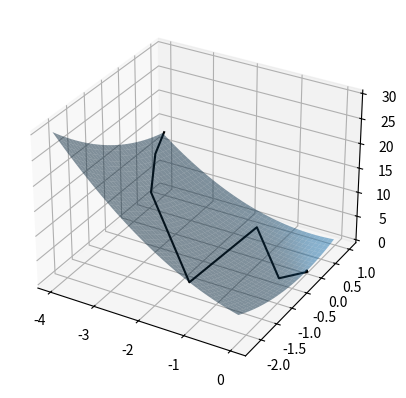
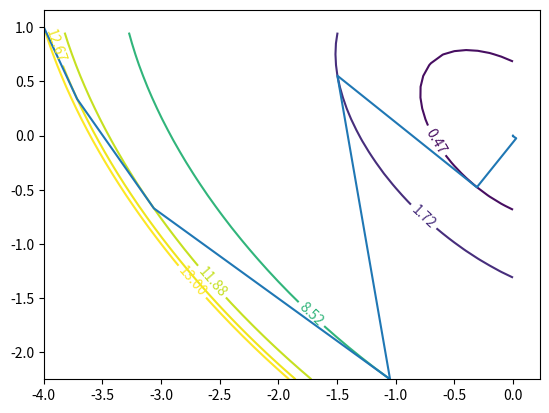

The matplotlib source for these figures, in order:
import math
import matplotlib.pyplot as plt
import pylab
import numpy as np
from enum import Enum


class StepFindingMethod(Enum):
    goldenSection = 0
    fibonacci = 1


def f(x1, x2):
    return x1 ** 2 + x2 ** 2 + x1 * x2


def df_dx1(x1, x2):
    return 2 * x1 + x2 ** 2 + x2


def df_dx2(x1, x2):
    return x1 ** 2 + 2 * x2 + x1


def g(x1, x2, alpha):
    return f(x1 - alpha * df_dx1(x1, x2), x2 - alpha * df_dx2(x1, x2))


def norma(x1, x2):
    return math.sqrt(x1 ** 2 + x2 ** 2)


# Число Фибоначчи
def Fibonacci(n):
    return int(((1 + math.sqrt(5)) ** n - (1 - math.sqrt(5)) ** n) / (2 ** n * math.sqrt(5)))


# Метод Фибоначчи
def Fibonacci_Method(x_min, x_max, number_of_iterations, x1, x2, iteration=0):
    if iteration == number_of_iterations:
        return (x_max + x_min) / 2
    x_lhs = x_min + (((x_max - x_min) * Fibonacci(number_of_iterations - iteration - 1)) / Fibonacci(
        number_of_iterations - iteration + 1))
    x_rhs = x_min + (((x_max - x_min) * Fibonacci(number_of_iterations - iteration)) / Fibonacci(
        number_of_iterations - iteration + 1))
    if g(x1, x2, x_lhs) > g(x1, x2, x_rhs):
        return Fibonacci_Method(x_lhs, x_max, number_of_iterations, x1, x2, iteration + 1)
    else:
        return Fibonacci_Method(x_min, x_rhs, number_of_iterations, x1, x2, iteration + 1)


# Метод золотого сечения
def GoldenSectionMethod(x_min, x_max, epsilon, x1, x2):
    iteration = 1
    coefficient = (math.sqrt(5) - 1) / 2
    d = x_min + (x_max - x_min) * coefficient
    c = x_max - (x_max - x_min) * coefficient
    sc = g(x1, x2, c)
    sd = g(x1, x2, d)
    while (x_max - x_min) > epsilon:
        if sd > sc:
            x_max = d
            d = c
            c = x_max - (x_max - x_min) * coefficient
            sd = sc
            sc = g(x1, x2, c)
        else:
            x_min = c
            c = d
            d = x_min + (x_max - x_min) * coefficient
            sc = sd
            sd = g(x1, x2, d)
        iteration += 1
    return (x_max + x_min) / 2


x1 = []
x2 = []
alpha_arr = []


# Метод наискорейшего спуска
def SteepestDescent(x1_start, x2_start, epsilon, step_finding_method):
    x1.append(x1_start)
    x2.append(x2_start)
    while True:
        if step_finding_method == StepFindingMethod.goldenSection:
            alpha_arr.append(GoldenSectionMethod(0, 1000000000, epsilon, x1[len(x1) - 1], x2[len(x2) - 1]))
        if step_finding_method == StepFindingMethod.fibonacci:
            alpha_arr.append(Fibonacci_Method(0, 1000000000, 100, x1[len(x1) - 1], x2[len(x2) - 1]))
        x1_new = x1[len(x1) - 1] - alpha_arr[len(alpha_arr) - 1] * df_dx1(x1[len(x1) - 1], x2[len(x2) - 1])
        x2_new = x2[len(x2) - 1] - alpha_arr[len(alpha_arr) - 1] * df_dx2(x1[len(x1) - 1], x2[len(x2) - 1])
        x1.append(x1_new)
        x2.append(x2_new)
        if norma(x1[len(x1) - 1] - x1[len(x1) - 2], x2[len(x2) - 1] - x2[len(x2) - 2]) < epsilon:
            break


SteepestDescent(-4, 1, 0.0001, StepFindingMethod.goldenSection)

f_arr = []
for i in range(len(x1)):
    f_arr.append(f(x1[i], x2[i]))

fig = plt.figure()
ax = fig.add_subplot(projection='3d')
X1 = np.arange(min(x1), max(x1), 0.1)
X2 = np.arange(min(x2), max(x2), 0.1)
X1, X2 = np.meshgrid(X1, X2)
Z = f(X1, X2)
ax.plot_surface(X1, X2, f(X1, X2), alpha=0.5)
ax.plot(x1, x2, f_arr, color="black")
plt.show()
f_arr.sort()
levels = pylab.contour(X1, X2, Z, f_arr)
pylab.clabel(levels)
pylab.plot(x1, x2)
pylab.show()
